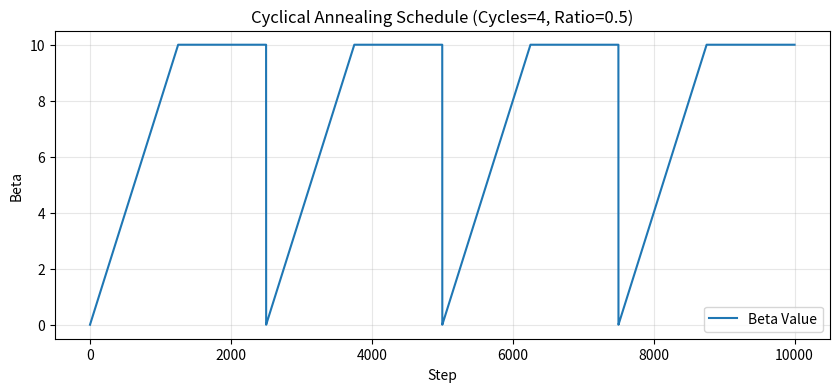

The script that saved this image:
import numpy as np
import matplotlib.pyplot as plt

class CyclicalAnnealer:
    def __init__(self, 
                 total_steps: int, 
                 n_cycles: int = 4, 
                 max_beta: float = 1.0, 
                 ratio: float = 0.5, 
                 mode: str = 'linear'):
        """
        循环退火调度器
        
        参数:
            total_steps (int): 总训练步数 (epochs * steps_per_epoch)
            n_cycles (int): 周期数量 (通常为 4 或 5)
            max_beta (float): Beta 的最大值 (通常为 1.0)
            ratio (float): 每个周期内 Beta 上升阶段所占的比例 (0.0 ~ 1.0)。
                           例如 0.5 表示前 50% 时间上升，后 50% 时间保持 max_beta。
            mode (str): 'linear' (线性) 或 'sigmoid' (S型曲线)
        """
        self.total_steps = total_steps
        self.n_cycles = n_cycles
        self.max_beta = max_beta
        self.ratio = ratio
        self.mode = mode
        
        # 计算每个周期的长度
        self.period = total_steps // n_cycles
        # 计算上升阶段的步数
        self.step_growth = int(self.period * ratio)

    def __call__(self, step: int) -> float:
        """
        根据当前 step 返回对应的 beta 值
        """
        # 1. 确定当前处于周期的第几步
        cycle_step = step % self.period
        
        # 2. 如果处于上升阶段 (Annealing Phase)
        if cycle_step < self.step_growth:
            if self.mode == 'linear':
                # 线性增长: y = x / total
                return self.max_beta * (cycle_step / self.step_growth)
            
            elif self.mode == 'sigmoid':
                # Sigmoid 增长: 更加平滑
                # 映射 x 从 [-6, 6] 以涵盖 sigmoid 的主要变化区间
                x = (cycle_step / self.step_growth) * 12.0 - 6.0
                return self.max_beta / (1.0 + np.exp(-x))
        
        # 3. 如果处于保持阶段 (Plateau Phase)
        else:
            return self.max_beta

# --- 测试与可视化代码 ---
if __name__ == "__main__":
    # 假设训练 100 个 Epoch，每个 Epoch 100 步
    TOTAL_STEPS = 10000 
    
    # 初始化调度器
    annealer = CyclicalAnnealer(total_steps=TOTAL_STEPS, 
                                n_cycles=4, 
                                ratio=0.5, 
                                max_beta=10,
                                mode='linear')

    # 模拟训练过程
    betas = []
    for i in range(TOTAL_STEPS):
        b = annealer(i)
        betas.append(b)

    # 画图
    plt.figure(figsize=(10, 4))
    plt.plot(betas, label='Beta Value')
    plt.title(f"Cyclical Annealing Schedule (Cycles=4, Ratio=0.5)")
    plt.xlabel("Step")
    plt.ylabel("Beta")
    plt.grid(True, alpha=0.3)
    plt.legend()
    plt.show()